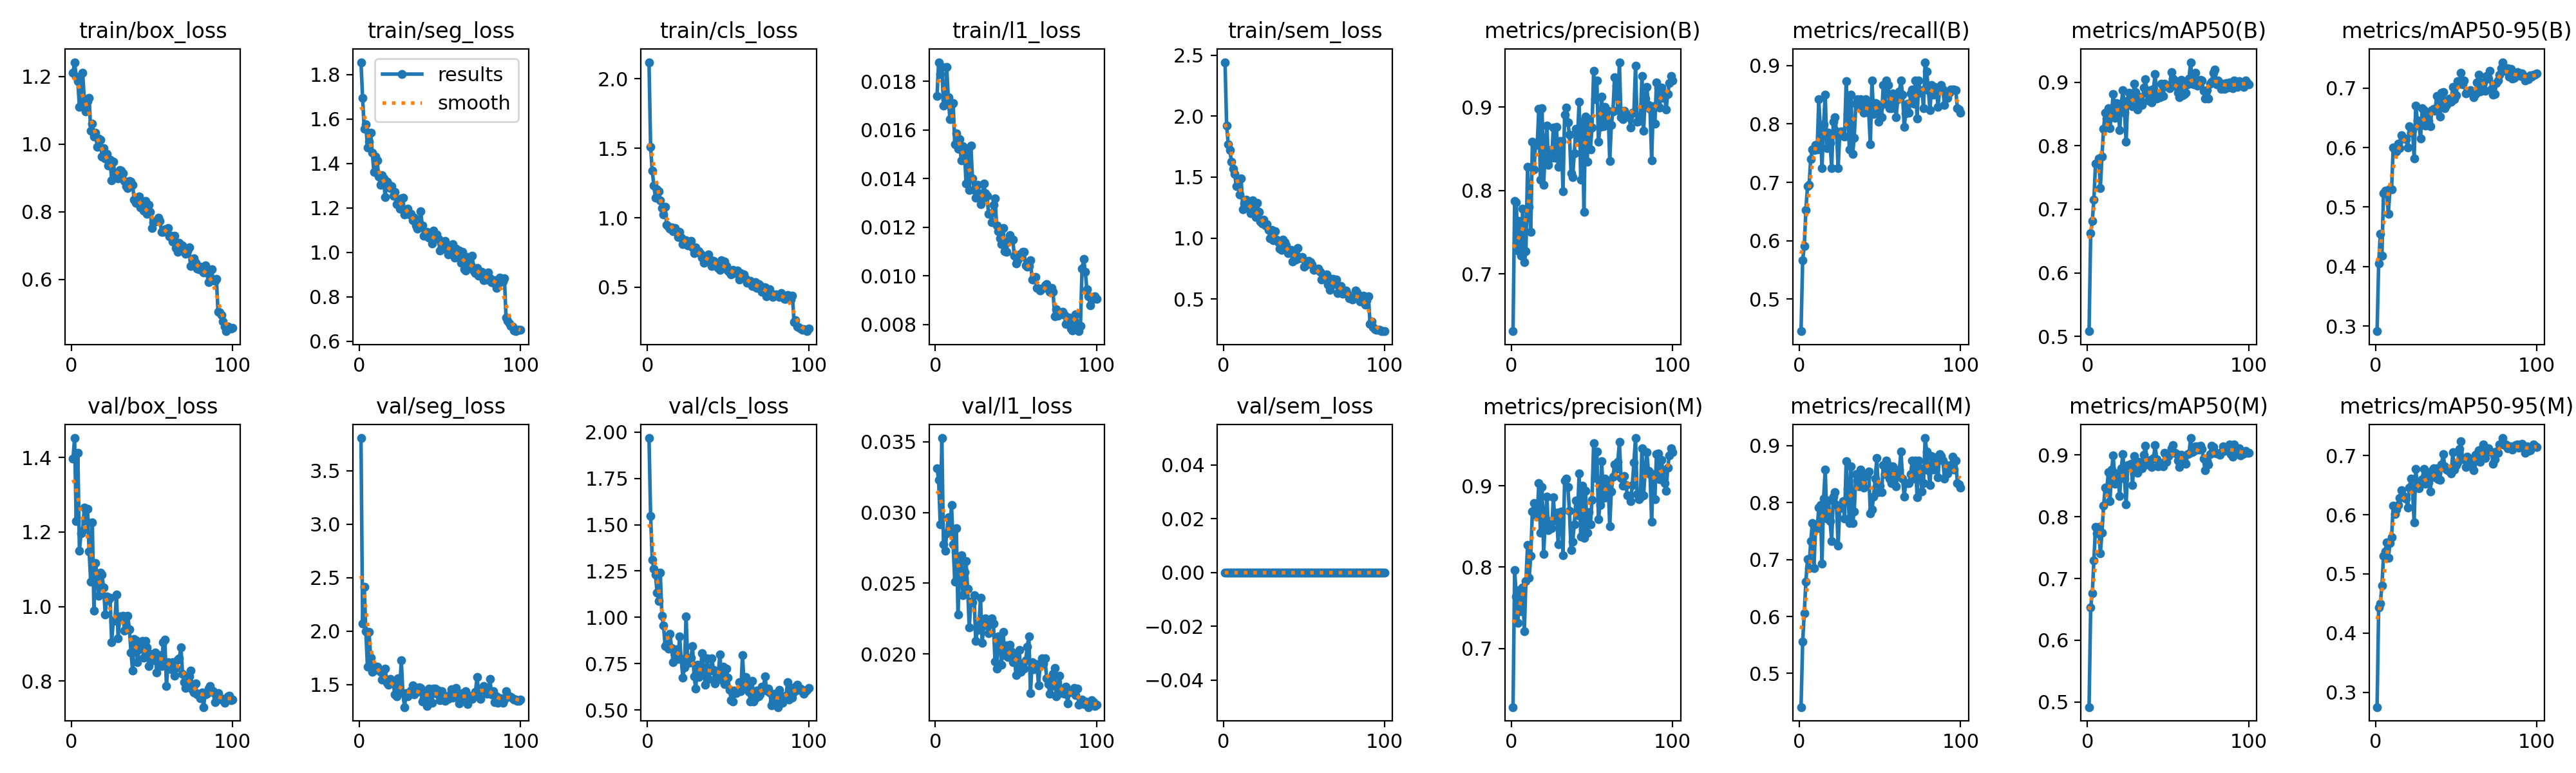

Data behind this chart, as committed beside it:
epoch, time, train/box_loss, train/seg_loss, train/cls_loss, train/l1_loss, train/sem_loss, metrics/precision(B), metrics/recall(B), metrics/mAP50(B), metrics/mAP50-95(B), metrics/precision(M), metrics/recall(M), metrics/mAP50(M), metrics/mAP50-95(M), val/box_loss, val/seg_loss, val/cls_loss, val/l1_loss, val/sem_loss, lr/pg0, lr/pg1, lr/pg2
1, 108.5, 1.212, 1.855, 2.12, 0.0174, 2.443, 0.6314, 0.4452, 0.5081, 0.2914, 0.6281, 0.4409, 0.4919, 0.2748, 1.397, 3.807, 1.968, 0.03314, 0, 0.0001982, 0.0001982, 0.08038
2, 215.7, 1.242, 1.693, 1.509, 0.01879, 1.921, 0.7871, 0.5669, 0.662, 0.4053, 0.7968, 0.5557, 0.6535, 0.4434, 1.452, 2.072, 1.547, 0.03231, 0, 0.0003942, 0.0003942, 0.06058
3, 322.9, 1.2, 1.556, 1.339, 0.01831, 1.77, 0.7861, 0.5906, 0.682, 0.4548, 0.764, 0.6063, 0.6759, 0.4494, 1.229, 2.413, 1.312, 0.02918, 0, 0.0005863, 0.0005863, 0.04077
4, 430.2, 1.186, 1.574, 1.233, 0.01858, 1.722, 0.7279, 0.6531, 0.7154, 0.4186, 0.7312, 0.6614, 0.7293, 0.4799, 1.413, 1.999, 1.261, 0.03527, 0, 0.0007745, 0.0007745, 0.02096
5, 537.3, 1.11, 1.471, 1.145, 0.01701, 1.625, 0.7634, 0.6929, 0.7719, 0.5234, 0.7721, 0.7008, 0.7836, 0.5305, 1.15, 1.669, 1.231, 0.02775, 0, 0.0009587, 0.0009587, 0.00114
6, 644.4, 1.117, 1.496, 1.206, 0.01727, 1.567, 0.722, 0.6952, 0.7719, 0.5278, 0.7455, 0.685, 0.7726, 0.538, 1.197, 1.993, 1.133, 0.0273, 0, 0.0009505, 0.0009505, 0.0009505
7, 751.6, 1.212, 1.537, 1.192, 0.01859, 1.525, 0.7784, 0.7402, 0.78, 0.5242, 0.7752, 0.7323, 0.7833, 0.553, 1.203, 1.751, 1.089, 0.02852, 0, 0.0009406, 0.0009406, 0.0009406
8, 858.8, 1.133, 1.448, 1.125, 0.01734, 1.425, 0.7138, 0.7559, 0.7335, 0.4886, 0.7212, 0.7638, 0.7407, 0.5266, 1.266, 1.618, 1.241, 0.02966, 0, 0.0009307, 0.0009307, 0.0009307
9, 965.9, 1.096, 1.361, 1.071, 0.01645, 1.436, 0.7272, 0.7556, 0.7831, 0.5306, 0.783, 0.685, 0.7739, 0.5527, 1.23, 1.671, 1.008, 0.02886, 0, 0.0009208, 0.0009208, 0.0009208
10, 1073, 1.128, 1.432, 1.022, 0.01705, 1.355, 0.8287, 0.7638, 0.827, 0.5295, 0.827, 0.7559, 0.8174, 0.5617, 1.262, 1.637, 0.9546, 0.03053, 0, 0.0009109, 0.0009109, 0.0009109
11, 1180, 1.138, 1.414, 1.08, 0.01711, 1.491, 0.7802, 0.7559, 0.852, 0.5997, 0.7866, 0.7547, 0.8468, 0.6149, 1.149, 1.666, 0.8458, 0.02774, 0, 0.000901, 0.000901, 0.000901
12, 1288, 1.04, 1.34, 0.9484, 0.01541, 1.235, 0.7504, 0.8425, 0.8431, 0.5949, 0.8137, 0.791, 0.8451, 0.6015, 1.067, 1.637, 0.8543, 0.02513, 0, 0.0008911, 0.0008911, 0.0008911
13, 1395, 1.061, 1.302, 0.9343, 0.01586, 1.283, 0.8581, 0.7874, 0.859, 0.5938, 0.8688, 0.7953, 0.8719, 0.6086, 1.225, 1.619, 0.8302, 0.0289, 0, 0.0008812, 0.0008812, 0.0008812
14, 1502, 1.022, 1.347, 0.9199, 0.01522, 1.315, 0.8254, 0.7244, 0.8277, 0.6069, 0.8789, 0.6929, 0.8255, 0.6167, 0.9894, 1.547, 0.9122, 0.02279, 0, 0.0008713, 0.0008713, 0.0008713
15, 1609, 1.034, 1.332, 0.9306, 0.01562, 1.27, 0.8566, 0.7996, 0.853, 0.5991, 0.865, 0.8075, 0.8761, 0.6279, 1.118, 1.568, 0.8353, 0.02601, 0, 0.0008614, 0.0008614, 0.0008614
16, 1716, 0.9928, 1.248, 0.9055, 0.01475, 1.25, 0.8549, 0.8504, 0.8814, 0.6201, 0.8628, 0.8583, 0.8993, 0.6415, 1.08, 1.651, 0.7572, 0.027, 0, 0.0008515, 0.0008515, 0.0008515
17, 1823, 1.017, 1.317, 0.9284, 0.01534, 1.202, 0.8975, 0.7588, 0.8438, 0.6152, 0.9032, 0.7716, 0.8537, 0.6323, 1.029, 1.519, 0.7982, 0.02414, 0, 0.0008416, 0.0008416, 0.0008416
18, 1930, 1.012, 1.307, 0.9099, 0.01525, 1.307, 0.8126, 0.7853, 0.8674, 0.6148, 0.842, 0.8032, 0.8699, 0.6285, 1.091, 1.501, 0.8279, 0.02579, 0, 0.0008317, 0.0008317, 0.0008317
19, 2038, 0.9633, 1.289, 0.8634, 0.01379, 1.214, 0.8986, 0.7675, 0.8667, 0.6143, 0.8986, 0.7675, 0.8641, 0.6271, 1.085, 1.552, 0.7744, 0.02658, 0, 0.0008218, 0.0008218, 0.0008218
20, 2145, 0.9887, 1.297, 0.8983, 0.01518, 1.174, 0.8067, 0.7244, 0.8245, 0.5997, 0.8159, 0.7323, 0.8331, 0.6122, 1.051, 1.516, 0.896, 0.02463, 0, 0.0008119, 0.0008119, 0.0008119
21, 2252, 0.9576, 1.255, 0.8547, 0.01354, 1.286, 0.8501, 0.8032, 0.8659, 0.6353, 0.8589, 0.811, 0.8785, 0.6458, 0.9789, 1.516, 0.7755, 0.02188, 0, 0.000802, 0.000802, 0.000802
22, 2359, 0.9714, 1.272, 0.8124, 0.01536, 1.214, 0.878, 0.811, 0.8877, 0.6253, 0.8866, 0.8189, 0.9014, 0.6608, 1.027, 1.409, 0.6736, 0.02371, 0, 0.0007921, 0.0007921, 0.0007921
23, 2466, 0.9371, 1.217, 0.8165, 0.01402, 1.135, 0.8308, 0.7874, 0.8526, 0.6299, 0.8457, 0.7953, 0.8612, 0.6415, 1.016, 1.388, 0.7286, 0.02365, 0, 0.0007822, 0.0007822, 0.0007822
24, 2573, 0.9547, 1.225, 0.8367, 0.01353, 1.118, 0.8484, 0.7244, 0.8067, 0.582, 0.8567, 0.7244, 0.8197, 0.5868, 1.024, 1.556, 1.005, 0.02416, 0, 0.0007723, 0.0007723, 0.0007723
25, 2680, 0.8935, 1.197, 0.7995, 0.01322, 1.151, 0.8394, 0.782, 0.8719, 0.6702, 0.8478, 0.7898, 0.8831, 0.6776, 0.9048, 1.44, 0.768, 0.02092, 0, 0.0007624, 0.0007624, 0.0007624
26, 2787, 0.9482, 1.241, 0.8155, 0.01374, 1.104, 0.8757, 0.7874, 0.8834, 0.646, 0.8855, 0.7953, 0.8827, 0.6468, 0.9613, 1.729, 0.756, 0.02169, 0, 0.0007525, 0.0007525, 0.0007525
27, 2894, 0.9091, 1.246, 0.8345, 0.01339, 1.113, 0.8389, 0.7793, 0.8758, 0.6371, 0.857, 0.8022, 0.8854, 0.6449, 0.9627, 1.42, 0.7821, 0.02205, 0, 0.0007426, 0.0007426, 0.0007426
28, 3001, 0.9073, 1.169, 0.7861, 0.01296, 1.067, 0.876, 0.7787, 0.8624, 0.615, 0.8667, 0.7716, 0.8515, 0.6533, 1.032, 1.289, 0.845, 0.02396, 0, 0.0007327, 0.0007327, 0.0007327
29, 3109, 0.8991, 1.177, 0.7451, 0.01319, 0.9979, 0.8282, 0.8728, 0.8979, 0.6657, 0.8281, 0.8723, 0.8979, 0.6605, 0.9153, 1.421, 0.6797, 0.02077, 0, 0.0007228, 0.0007228, 0.0007228
30, 3216, 0.9233, 1.197, 0.7878, 0.0138, 1.068, 0.8592, 0.8168, 0.8849, 0.6628, 0.8675, 0.8246, 0.8891, 0.677, 0.9731, 1.392, 0.6161, 0.02203, 0, 0.0007129, 0.0007129, 0.0007129
31, 3323, 0.9225, 1.171, 0.764, 0.0134, 0.9816, 0.8595, 0.7559, 0.8573, 0.6368, 0.8684, 0.7638, 0.8713, 0.6519, 0.9729, 1.416, 0.7451, 0.02251, 0, 0.000703, 0.000703, 0.000703
32, 3430, 0.9131, 1.172, 0.7607, 0.01329, 1.058, 0.7991, 0.8504, 0.8779, 0.6572, 0.8144, 0.8636, 0.8886, 0.6653, 0.9745, 1.447, 0.6774, 0.02225, 0, 0.0006931, 0.0006931, 0.0006931
33, 3537, 0.8906, 1.145, 0.7394, 0.01255, 0.9895, 0.8904, 0.748, 0.87, 0.6446, 0.9065, 0.7636, 0.8877, 0.6543, 0.936, 1.49, 0.7298, 0.02146, 0, 0.0006832, 0.0006832, 0.0006832
34, 3644, 0.8759, 1.155, 0.7141, 0.01257, 0.9639, 0.8996, 0.7765, 0.8644, 0.6356, 0.9087, 0.7841, 0.8779, 0.6397, 0.944, 1.411, 0.8078, 0.02209, 0, 0.0006733, 0.0006733, 0.0006733
35, 3751, 0.8697, 1.121, 0.6759, 0.01221, 0.9134, 0.8819, 0.8347, 0.8916, 0.663, 0.8985, 0.8504, 0.9002, 0.6737, 0.9748, 1.47, 0.6976, 0.02253, 0, 0.0006634, 0.0006634, 0.0006634
36, 3858, 0.8915, 1.106, 0.7119, 0.01293, 0.9048, 0.8666, 0.8425, 0.905, 0.6652, 0.8694, 0.8387, 0.9147, 0.6784, 0.9395, 1.431, 0.6362, 0.02214, 0, 0.0006535, 0.0006535, 0.0006535
37, 3965, 0.889, 1.113, 0.6965, 0.01319, 0.9874, 0.8207, 0.8287, 0.8828, 0.6616, 0.8207, 0.8287, 0.8841, 0.6629, 0.8766, 1.477, 0.777, 0.01945, 0, 0.0006436, 0.0006436, 0.0006436
38, 4072, 0.8801, 1.186, 0.7385, 0.01209, 0.9645, 0.8157, 0.8425, 0.8713, 0.687, 0.8309, 0.8583, 0.8873, 0.679, 0.8286, 1.469, 0.6664, 0.01898, 0, 0.0006337, 0.0006337, 0.0006337
39, 4180, 0.8353, 1.122, 0.6986, 0.01185, 0.9389, 0.8445, 0.8268, 0.8881, 0.6635, 0.8525, 0.8347, 0.892, 0.6599, 0.9133, 1.342, 0.7117, 0.02124, 0, 0.0006238, 0.0006238, 0.0006238
40, 4287, 0.8259, 1.075, 0.6547, 0.01154, 0.8784, 0.8735, 0.8189, 0.8687, 0.6525, 0.8819, 0.8268, 0.88, 0.6589, 0.91, 1.372, 0.7779, 0.02122, 0, 0.0006139, 0.0006139, 0.0006139
41, 4394, 0.8266, 1.074, 0.6897, 0.0113, 0.8911, 0.8629, 0.8426, 0.8901, 0.6924, 0.8636, 0.8476, 0.8944, 0.6848, 0.8512, 1.438, 0.7169, 0.01925, 0, 0.000604, 0.000604, 0.000604
42, 4502, 0.8464, 1.091, 0.6782, 0.01198, 0.9013, 0.9065, 0.8393, 0.9134, 0.693, 0.915, 0.8472, 0.9158, 0.703, 0.8848, 1.301, 0.6434, 0.02156, 0, 0.0005941, 0.0005941, 0.0005941
43, 4609, 0.8139, 1.067, 0.6689, 0.01103, 0.8065, 0.8132, 0.8189, 0.8742, 0.6666, 0.8378, 0.8542, 0.8927, 0.6821, 0.8976, 1.46, 0.6825, 0.0199, 0, 0.0005842, 0.0005842, 0.0005842
44, 4716, 0.8126, 1.066, 0.6411, 0.01099, 0.8407, 0.882, 0.7648, 0.8787, 0.6717, 0.9001, 0.7806, 0.8811, 0.6768, 0.9075, 1.428, 0.7026, 0.02059, 0, 0.0005743, 0.0005743, 0.0005743
45, 4823, 0.8028, 1.04, 0.6239, 0.01144, 0.8255, 0.7741, 0.874, 0.8761, 0.6803, 0.8361, 0.7874, 0.8865, 0.6752, 0.862, 1.332, 0.798, 0.01979, 0, 0.0005644, 0.0005644, 0.0005644
46, 4930, 0.832, 1.097, 0.6938, 0.01168, 0.9188, 0.8887, 0.817, 0.8974, 0.682, 0.8935, 0.811, 0.8868, 0.6735, 0.9079, 1.463, 0.6627, 0.02064, 0, 0.0005545, 0.0005545, 0.0005545
47, 5037, 0.7938, 1.08, 0.6622, 0.01147, 0.8354, 0.8347, 0.835, 0.8785, 0.6769, 0.8425, 0.8422, 0.8809, 0.6697, 0.8909, 1.461, 0.7325, 0.02021, 0, 0.0005446, 0.0005446, 0.0005446
48, 5144, 0.8206, 1.081, 0.687, 0.01149, 0.8388, 0.8855, 0.8347, 0.8977, 0.7014, 0.8677, 0.8781, 0.9037, 0.7055, 0.8397, 1.411, 0.6402, 0.01941, 0, 0.0005347, 0.0005347, 0.0005347
49, 5252, 0.799, 1.06, 0.654, 0.01082, 0.844, 0.849, 0.8032, 0.8954, 0.6808, 0.8524, 0.8183, 0.889, 0.6767, 0.8737, 1.444, 0.7247, 0.02003, 0, 0.0005248, 0.0005248, 0.0005248
50, 5359, 0.7512, 1.008, 0.6194, 0.01051, 0.7639, 0.8752, 0.8287, 0.8928, 0.6873, 0.8828, 0.8301, 0.898, 0.6841, 0.8606, 1.357, 0.673, 0.01849, 0, 0.0005149, 0.0005149, 0.0005149
51, 5466, 0.7686, 1.015, 0.6066, 0.01066, 0.7774, 0.943, 0.811, 0.8904, 0.7115, 0.9521, 0.8189, 0.9014, 0.6885, 0.8551, 1.441, 0.6084, 0.01948, 0, 0.000505, 0.000505, 0.000505
52, 5573, 0.7718, 1.028, 0.5918, 0.01088, 0.7861, 0.9094, 0.8661, 0.9163, 0.7073, 0.9094, 0.8661, 0.9104, 0.7117, 0.877, 1.386, 0.5535, 0.02028, 0, 0.0004951, 0.0004951, 0.0004951
53, 5680, 0.7726, 1.051, 0.6251, 0.01077, 0.8112, 0.9318, 0.8347, 0.906, 0.7258, 0.9423, 0.8504, 0.9153, 0.7241, 0.8229, 1.346, 0.5467, 0.01873, 0, 0.0004852, 0.0004852, 0.0004852
54, 5788, 0.7827, 1.038, 0.6009, 0.01099, 0.8019, 0.8586, 0.874, 0.9029, 0.7065, 0.8586, 0.874, 0.9033, 0.6955, 0.8586, 1.386, 0.6039, 0.01927, 0, 0.0004753, 0.0004753, 0.0004753
55, 5895, 0.7732, 0.9895, 0.5998, 0.01098, 0.7787, 0.8762, 0.8661, 0.8942, 0.7121, 0.8762, 0.8661, 0.9026, 0.6936, 0.8697, 1.365, 0.5911, 0.01897, 0, 0.0004654, 0.0004654, 0.0004654
56, 6002, 0.7401, 1.007, 0.6185, 0.01044, 0.7374, 0.9122, 0.8268, 0.884, 0.6908, 0.9298, 0.8425, 0.8911, 0.681, 0.8402, 1.405, 0.5983, 0.01955, 0, 0.0004555, 0.0004555, 0.0004555
57, 6109, 0.7401, 1.012, 0.556, 0.01037, 0.7438, 0.8767, 0.8268, 0.8761, 0.6929, 0.885, 0.8347, 0.8804, 0.6982, 0.904, 1.456, 0.6487, 0.02049, 0, 0.0004456, 0.0004456, 0.0004456
58, 6216, 0.7481, 1.038, 0.6007, 0.01042, 0.7419, 0.9002, 0.8523, 0.904, 0.6931, 0.9088, 0.8636, 0.9003, 0.6922, 0.9109, 1.377, 0.6028, 0.02126, 0, 0.0004357, 0.0004357, 0.0004357
59, 6323, 0.7403, 0.9748, 0.5768, 0.01066, 0.7472, 0.8798, 0.8425, 0.88, 0.6958, 0.8858, 0.8504, 0.891, 0.6906, 0.7863, 1.392, 0.7971, 0.01722, 0, 0.0004258, 0.0004258, 0.0004258
60, 6430, 0.7513, 1.017, 0.5904, 0.00985, 0.7242, 0.8957, 0.8114, 0.8816, 0.6936, 0.9054, 0.8289, 0.8892, 0.6836, 0.8512, 1.467, 0.6359, 0.01943, 0, 0.0004159, 0.0004159, 0.0004159
... 40 more rows
